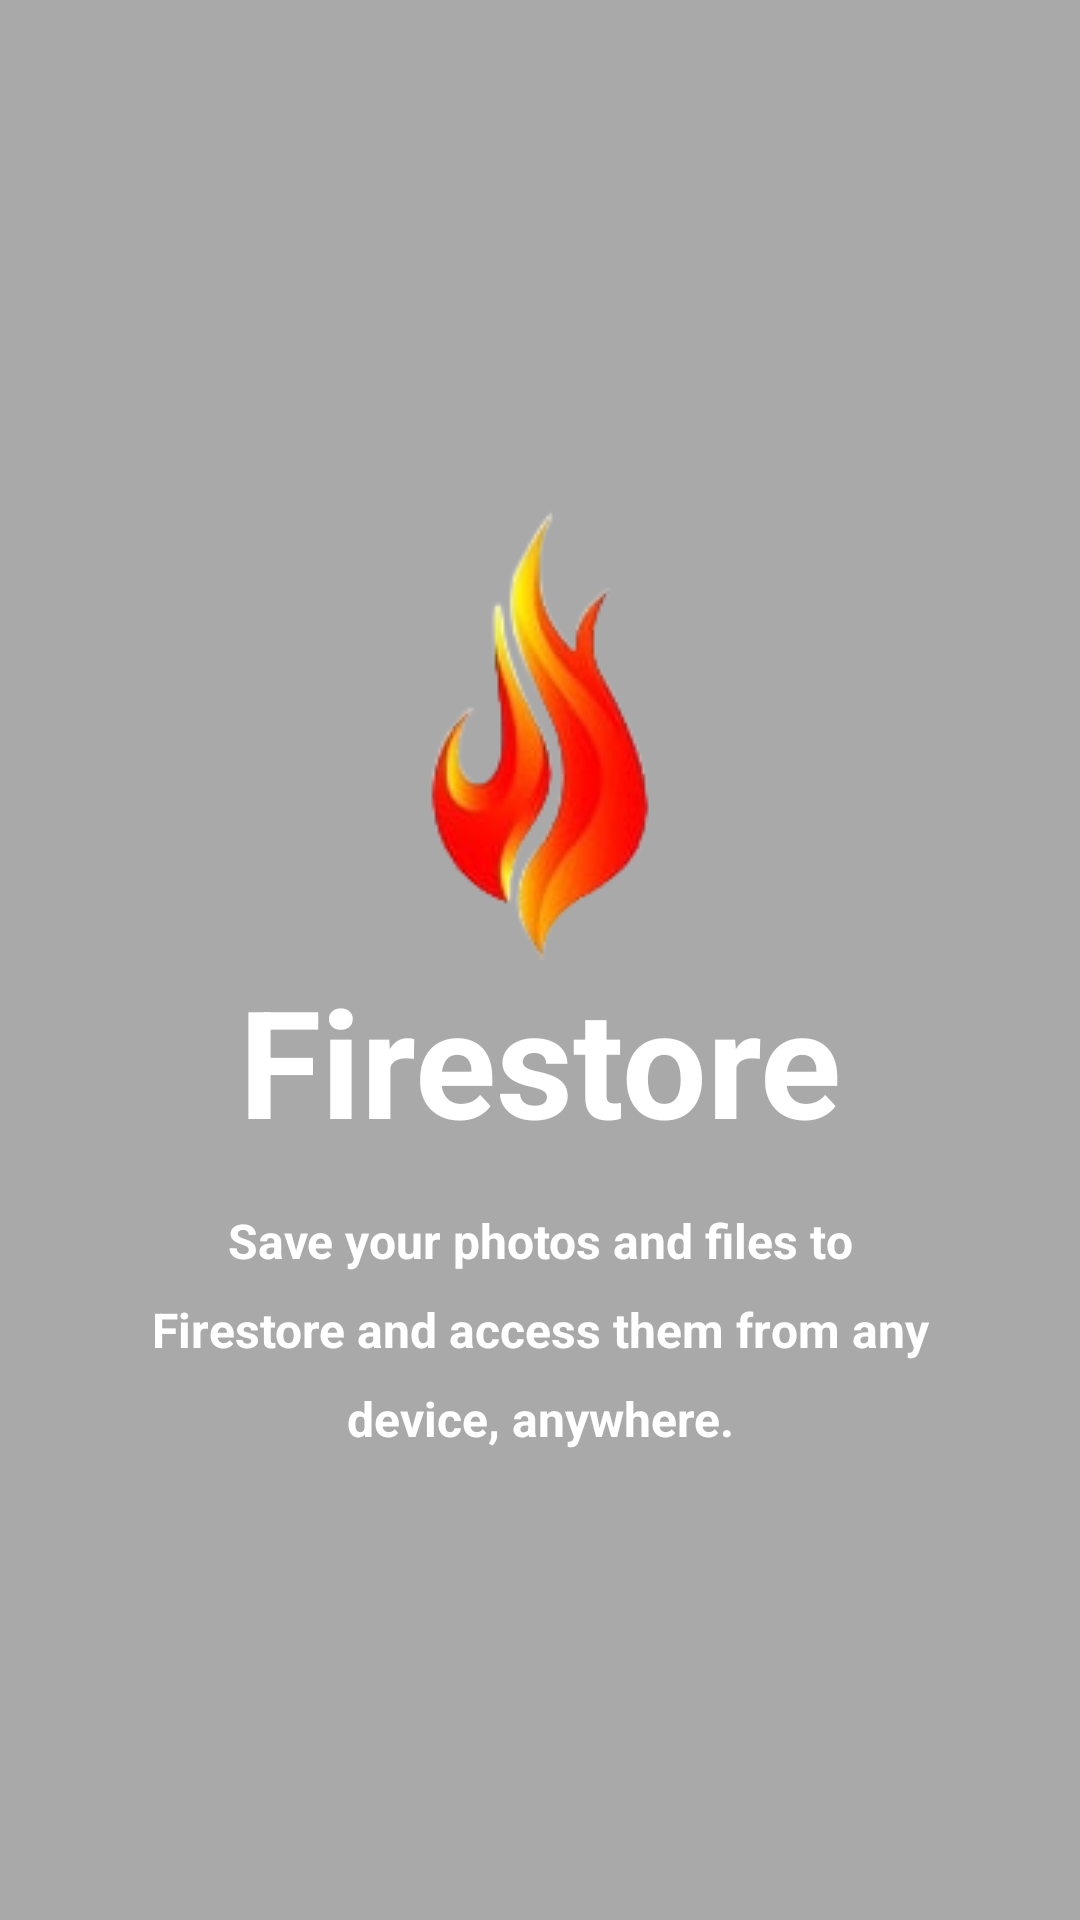

Produce the Android XML layout that renders to this screen, including the resource entries it uses.
<!-- AndroidManifest.xml: activity theme AppTheme.Custom -->
<!-- res/layout/activity_main.xml -->
<?xml version="1.0" encoding="utf-8"?>
<androidx.constraintlayout.widget.ConstraintLayout
    xmlns:android="http://schemas.android.com/apk/res/android"
    xmlns:app="http://schemas.android.com/apk/res-auto"
    android:id="@+id/mainLayout"
    android:layout_width="match_parent"
    android:layout_height="match_parent"
    android:background="@color/dark_gray">

    <ImageView
        android:id="@+id/logoImageView"
        android:layout_width="wrap_content"
        android:layout_height="wrap_content"
        android:src="@drawable/logo_main_background"
        android:layout_marginTop="170dp"
        android:layout_marginBottom="16dp"
        app:layout_constraintTop_toTopOf="parent"
        app:layout_constraintBottom_toTopOf="@+id/titleTextView"
        app:layout_constraintStart_toStartOf="parent"
        app:layout_constraintEnd_toEndOf="parent"
        app:layout_constraintVertical_chainStyle="packed" />

    <TextView
        android:id="@+id/titleTextView"
        android:layout_width="wrap_content"
        android:layout_height="wrap_content"
        android:text="Firestore"
        android:textColor="@android:color/white"
        android:textSize="50dp"
        android:textStyle="bold"
        app:layout_constraintTop_toBottomOf="@+id/logoImageView"
        app:layout_constraintStart_toStartOf="parent"
        app:layout_constraintEnd_toEndOf="parent" />

    <TextView
        android:id="@+id/subtitleTextView1"
        android:layout_width="wrap_content"
        android:layout_height="wrap_content"
        android:text="Save your photos and files to"
        android:textSize="16dp"
        android:textStyle="bold"
        android:textColor="@android:color/white"
        android:textAlignment="center"
        android:layout_marginTop="16dp"
        app:layout_constraintTop_toBottomOf="@+id/titleTextView"
        app:layout_constraintStart_toStartOf="parent"
        app:layout_constraintEnd_toEndOf="parent"/>

    <TextView
        android:id="@+id/subtitleTextView2"
        android:layout_width="wrap_content"
        android:layout_height="wrap_content"
        android:text="Firestore and access them from any"
        android:textSize="16dp"
        android:textStyle="bold"
        android:textColor="@android:color/white"
        android:textAlignment="center"
        android:layout_marginTop="8dp"
        app:layout_constraintTop_toBottomOf="@+id/subtitleTextView1"
        app:layout_constraintStart_toStartOf="parent"
        app:layout_constraintEnd_toEndOf="parent"/>

    <TextView
        android:id="@+id/subtitleTextView3"
        android:layout_width="wrap_content"
        android:layout_height="wrap_content"
        android:text="device, anywhere."
        android:textSize="16dp"
        android:textStyle="bold"
        android:textColor="@android:color/white"
        android:textAlignment="center"
        android:layout_marginTop="8dp"
        app:layout_constraintTop_toBottomOf="@+id/subtitleTextView2"
        app:layout_constraintStart_toStartOf="parent"
        app:layout_constraintEnd_toEndOf="parent"/>

</androidx.constraintlayout.widget.ConstraintLayout>
<!-- resources referenced by this layout -->
<resources>
  <color name="dark_gray">#A9A9A9</color>
  <!-- drawable logo_main_background: png bitmap (drawable, 19164 bytes) -->
  <style name="AppTheme.Custom" parent="Theme.AppCompat.Light">
              <item name="android:statusBarColor">@color/white</item>
  
          </style>
  <color name="white">#FFFFFF</color>
</resources>
